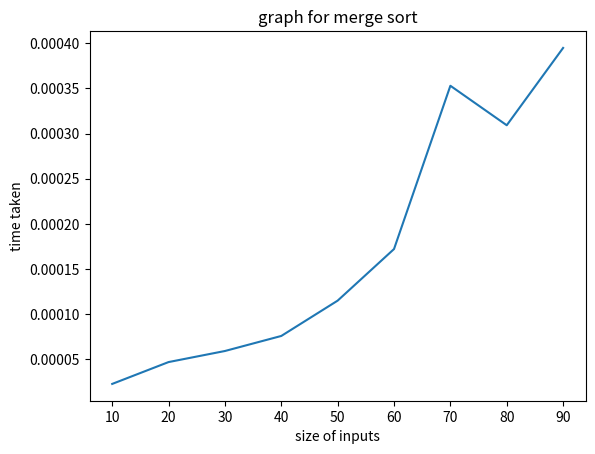

Reproduce this figure in Python.
import matplotlib.pyplot as plt
import time
import random
mylist = []
numbers = []
sec = []


def mergeSort(arr):
    if len(arr) > 1:
        mid = len(arr)//2  # Finding the mid of the array
        L = arr[:mid]  # Dividing the array elements
        R = arr[mid:]  # into 2 halves

        mergeSort(L)  # Sorting the first half
        mergeSort(R)  # Sorting the second half

        i = j = k = 0

        # Copy data to temp arrays L[] and R[]
        while i < len(L) and j < len(R):
            if L[i] < R[j]:
                arr[k] = L[i]
                i += 1
            else:
                arr[k] = R[j]
                j += 1
            k += 1

        # Checking if any element was left
        while i < len(L):
            arr[k] = L[i]
            i += 1
            k += 1

        while j < len(R):
            arr[k] = R[j]
            j += 1
            k += 1
    return arr


for num in range(10, 100, 10):
    for i in range(0, num):
        x = random.randint(1, 100)
        mylist.append(x)
    start = time.perf_counter()
    mergeSort(mylist)
    end = time.perf_counter()
    numbers.append(num)
    sec.append(end-start)
# print(numbers)
# print(sec)
plt.xlabel("size of inputs")
plt.ylabel("time taken")
plt.title("graph for merge sort")
plt.plot(numbers, sec)
plt.show()
